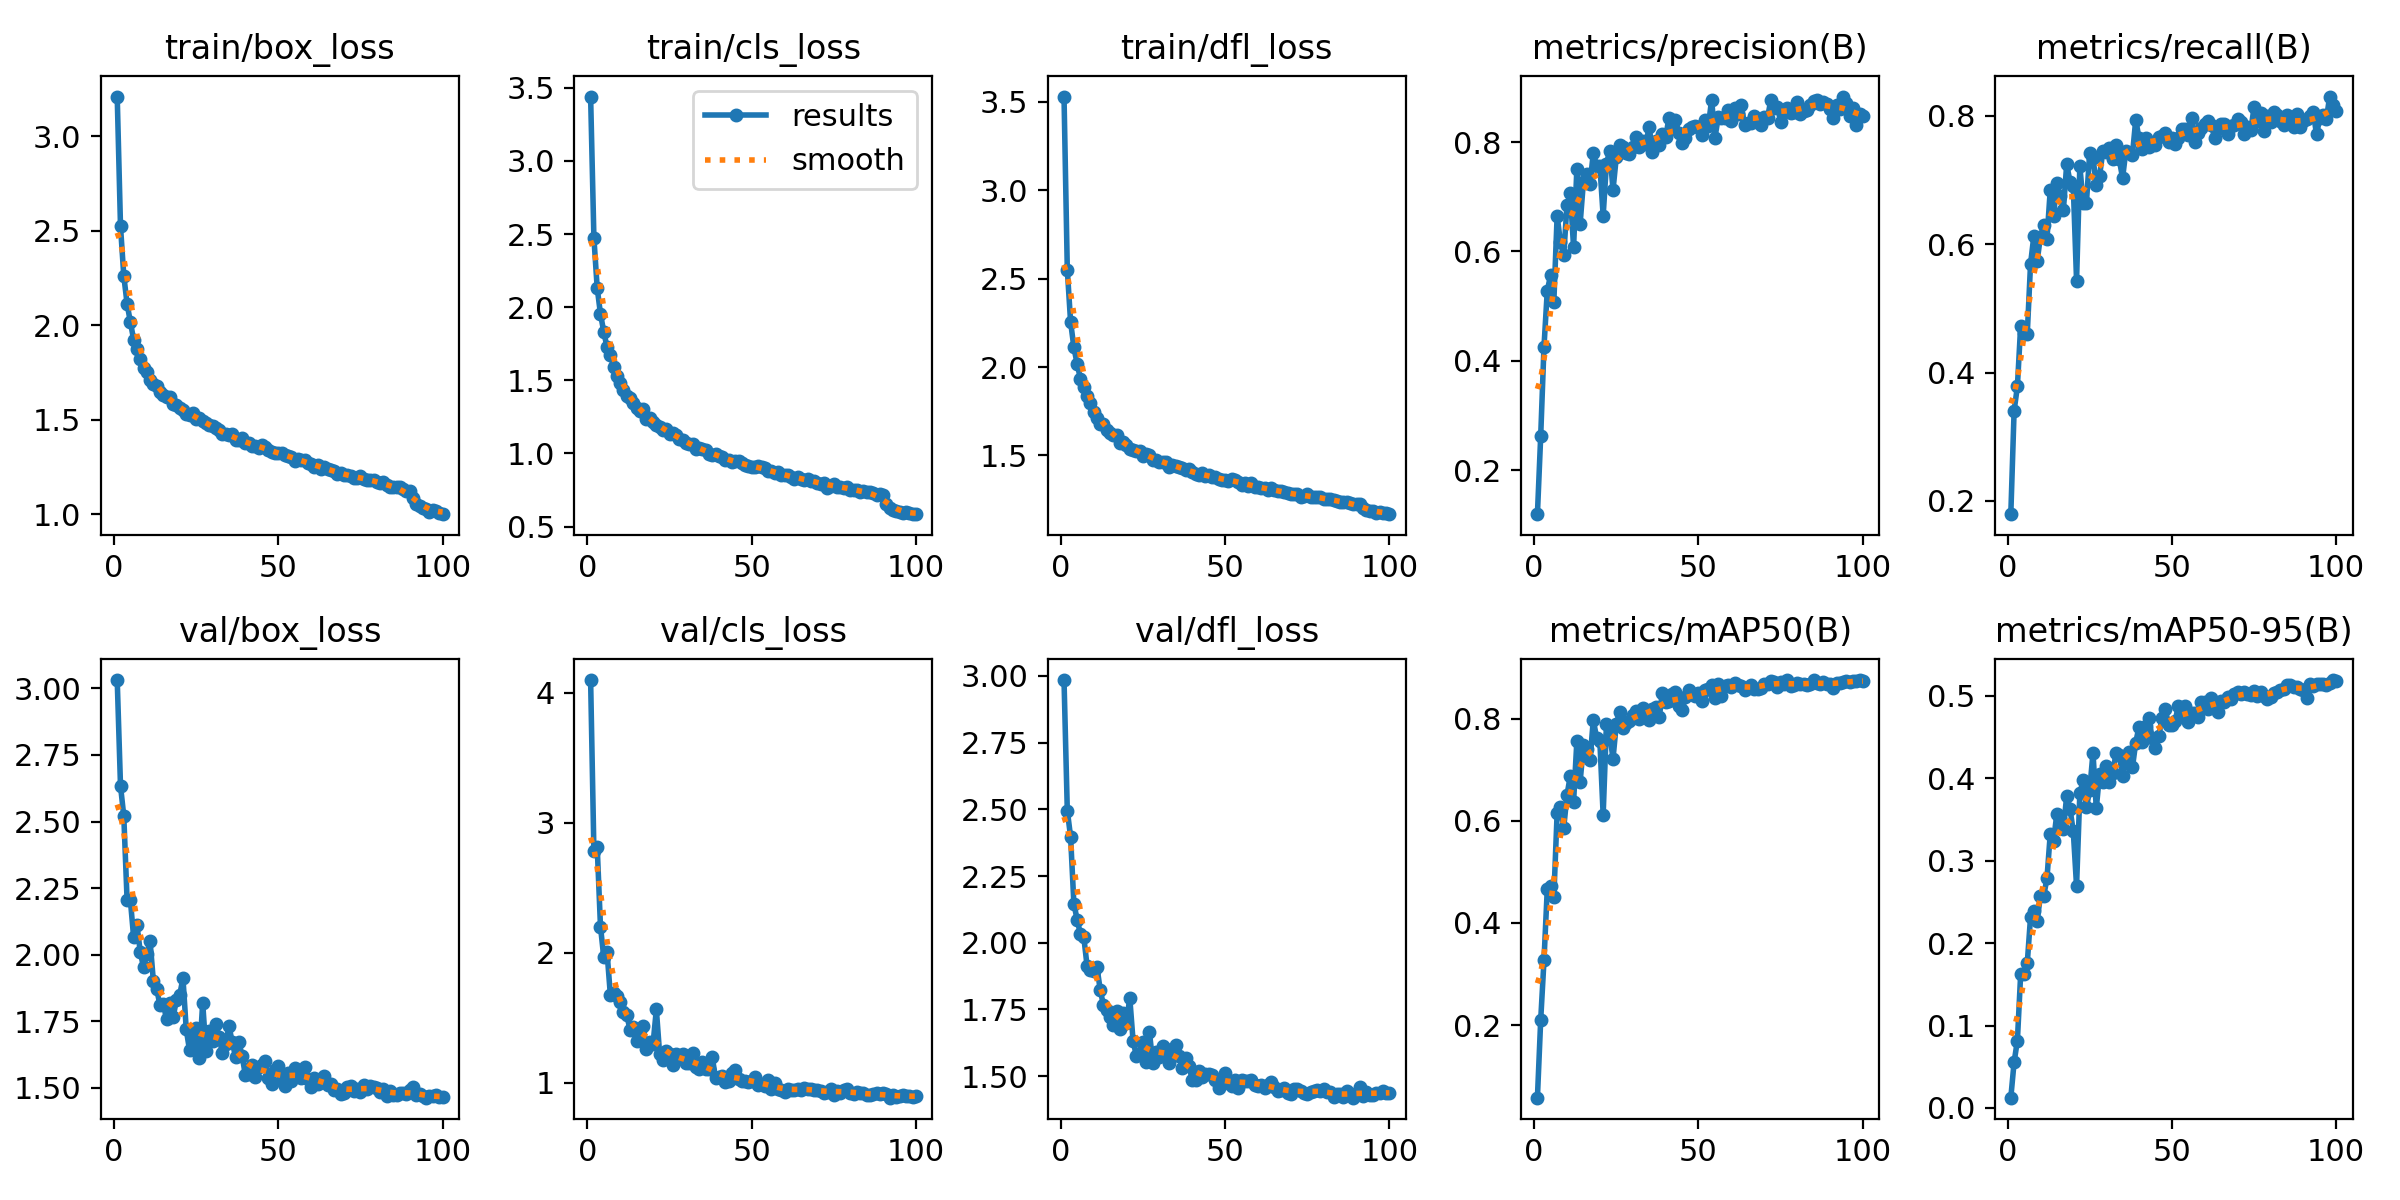

Values plotted in this chart, from the file beside it:
epoch, time, train/box_loss, train/cls_loss, train/dfl_loss, metrics/precision(B), metrics/recall(B), metrics/mAP50(B), metrics/mAP50-95(B), val/box_loss, val/cls_loss, val/dfl_loss, lr/pg0, lr/pg1, lr/pg2
1, 147, 3.211, 3.44, 3.529, 0.1197, 0.1794, 0.05762, 0.01241, 3.031, 4.1, 2.985, 0.0006632, 0.0006632, 0.0006632
2, 252.5, 2.524, 2.473, 2.55, 0.2626, 0.3402, 0.21, 0.05545, 2.634, 2.783, 2.495, 0.001317, 0.001317, 0.001317
3, 356.6, 2.262, 2.132, 2.255, 0.426, 0.3784, 0.3268, 0.0817, 2.521, 2.818, 2.397, 0.001957, 0.001957, 0.001957
4, 460, 2.115, 1.953, 2.111, 0.5282, 0.4732, 0.4668, 0.1625, 2.206, 2.203, 2.147, 0.001941, 0.001941, 0.001941
5, 563.3, 2.018, 1.833, 2.017, 0.5563, 0.4608, 0.4715, 0.1628, 2.205, 1.966, 2.086, 0.001921, 0.001921, 0.001921
6, 666.5, 1.924, 1.725, 1.934, 0.5083, 0.4598, 0.4512, 0.1755, 2.065, 2.005, 2.033, 0.001901, 0.001901, 0.001901
7, 769.7, 1.877, 1.676, 1.885, 0.6652, 0.5691, 0.616, 0.2316, 2.112, 1.678, 2.023, 0.001881, 0.001881, 0.001881
8, 873.6, 1.823, 1.591, 1.833, 0.6165, 0.6124, 0.6282, 0.2386, 2.011, 1.688, 1.915, 0.001861, 0.001861, 0.001861
9, 977, 1.775, 1.533, 1.795, 0.5929, 0.5732, 0.586, 0.2274, 1.953, 1.669, 1.899, 0.001842, 0.001842, 0.001842
10, 1081, 1.754, 1.483, 1.745, 0.6847, 0.6113, 0.6506, 0.2567, 2.003, 1.621, 1.895, 0.001822, 0.001822, 0.001822
11, 1185, 1.712, 1.435, 1.71, 0.7061, 0.629, 0.6884, 0.257, 2.05, 1.546, 1.911, 0.001802, 0.001802, 0.001802
12, 1288, 1.691, 1.396, 1.676, 0.6079, 0.6082, 0.6372, 0.2788, 1.901, 1.521, 1.825, 0.001782, 0.001782, 0.001782
13, 1391, 1.679, 1.379, 1.679, 0.7509, 0.6845, 0.7562, 0.3326, 1.873, 1.408, 1.766, 0.001762, 0.001762, 0.001762
14, 1494, 1.646, 1.344, 1.642, 0.6509, 0.6443, 0.6772, 0.324, 1.811, 1.427, 1.747, 0.001743, 0.001743, 0.001743
15, 1597, 1.633, 1.311, 1.626, 0.7277, 0.6948, 0.7482, 0.3569, 1.816, 1.325, 1.721, 0.001723, 0.001723, 0.001723
16, 1699, 1.622, 1.289, 1.613, 0.7412, 0.6753, 0.7407, 0.3514, 1.758, 1.406, 1.69, 0.001703, 0.001703, 0.001703
17, 1803, 1.62, 1.306, 1.614, 0.7239, 0.6536, 0.7193, 0.3388, 1.818, 1.434, 1.744, 0.001683, 0.001683, 0.001683
18, 1906, 1.583, 1.234, 1.572, 0.7794, 0.7247, 0.7978, 0.3787, 1.765, 1.258, 1.676, 0.001663, 0.001663, 0.001663
19, 2009, 1.578, 1.24, 1.574, 0.7571, 0.6973, 0.7633, 0.3631, 1.828, 1.317, 1.737, 0.001644, 0.001644, 0.001644
20, 2112, 1.565, 1.215, 1.56, 0.7562, 0.6907, 0.7562, 0.3358, 1.848, 1.301, 1.698, 0.001624, 0.001624, 0.001624
21, 2214, 1.553, 1.193, 1.536, 0.6652, 0.5433, 0.6115, 0.2693, 1.912, 1.564, 1.794, 0.001604, 0.001604, 0.001604
22, 2317, 1.533, 1.181, 1.533, 0.7607, 0.7217, 0.7903, 0.382, 1.719, 1.22, 1.633, 0.001584, 0.001584, 0.001584
23, 2420, 1.525, 1.161, 1.527, 0.7836, 0.6639, 0.7686, 0.3974, 1.642, 1.178, 1.577, 0.001564, 0.001564, 0.001564
24, 2523, 1.538, 1.167, 1.524, 0.7125, 0.6642, 0.7223, 0.3648, 1.679, 1.248, 1.588, 0.001545, 0.001545, 0.001545
25, 2626, 1.506, 1.133, 1.498, 0.7726, 0.7423, 0.7895, 0.3859, 1.723, 1.224, 1.627, 0.001525, 0.001525, 0.001525
26, 2729, 1.509, 1.141, 1.51, 0.794, 0.7349, 0.8139, 0.431, 1.611, 1.137, 1.552, 0.001505, 0.001505, 0.001505
27, 2833, 1.493, 1.123, 1.501, 0.7901, 0.6917, 0.783, 0.3637, 1.82, 1.224, 1.665, 0.001485, 0.001485, 0.001485
28, 2936, 1.482, 1.097, 1.476, 0.7794, 0.7065, 0.7914, 0.4052, 1.637, 1.198, 1.548, 0.001465, 0.001465, 0.001465
29, 3039, 1.47, 1.093, 1.473, 0.7786, 0.7443, 0.7958, 0.3952, 1.712, 1.22, 1.591, 0.001446, 0.001446, 0.001446
30, 3142, 1.469, 1.075, 1.464, 0.7906, 0.7436, 0.8077, 0.415, 1.678, 1.15, 1.573, 0.001426, 0.001426, 0.001426
31, 3245, 1.456, 1.065, 1.465, 0.8097, 0.7502, 0.8158, 0.3955, 1.742, 1.152, 1.612, 0.001406, 0.001406, 0.001406
32, 3348, 1.448, 1.063, 1.463, 0.7916, 0.733, 0.7994, 0.4066, 1.69, 1.226, 1.602, 0.001386, 0.001386, 0.001386
33, 3451, 1.424, 1.029, 1.436, 0.8016, 0.754, 0.8209, 0.4303, 1.631, 1.124, 1.55, 0.001366, 0.001366, 0.001366
34, 3554, 1.425, 1.035, 1.445, 0.7969, 0.732, 0.8066, 0.4285, 1.664, 1.104, 1.593, 0.001347, 0.001347, 0.001347
35, 3657, 1.422, 1.032, 1.441, 0.8276, 0.7028, 0.7983, 0.4031, 1.731, 1.159, 1.617, 0.001327, 0.001327, 0.001327
36, 3761, 1.423, 1.027, 1.436, 0.7824, 0.7454, 0.8198, 0.4264, 1.672, 1.109, 1.577, 0.001307, 0.001307, 0.001307
37, 3864, 1.391, 0.999, 1.428, 0.8016, 0.7415, 0.8231, 0.4323, 1.616, 1.104, 1.532, 0.001287, 0.001287, 0.001287
38, 3967, 1.391, 0.9916, 1.417, 0.795, 0.7392, 0.8038, 0.4133, 1.671, 1.196, 1.567, 0.001267, 0.001267, 0.001267
39, 4070, 1.403, 0.9976, 1.421, 0.8147, 0.7938, 0.8504, 0.4434, 1.62, 1.039, 1.54, 0.001248, 0.001248, 0.001248
40, 4173, 1.378, 0.9856, 1.404, 0.8086, 0.765, 0.8338, 0.4626, 1.547, 1.044, 1.486, 0.001228, 0.001228, 0.001228
41, 4277, 1.377, 0.977, 1.394, 0.8434, 0.7484, 0.8355, 0.4443, 1.554, 1.055, 1.487, 0.001208, 0.001208, 0.001208
42, 4380, 1.364, 0.9525, 1.392, 0.8255, 0.765, 0.8483, 0.4639, 1.584, 1.006, 1.519, 0.001188, 0.001188, 0.001188
43, 4483, 1.364, 0.9552, 1.398, 0.8396, 0.7516, 0.8533, 0.4728, 1.541, 1.015, 1.495, 0.001168, 0.001168, 0.001168
44, 4586, 1.353, 0.9429, 1.382, 0.8168, 0.7567, 0.8247, 0.4487, 1.579, 1.074, 1.51, 0.001149, 0.001149, 0.001149
45, 4688, 1.365, 0.9494, 1.39, 0.7986, 0.7546, 0.8182, 0.4368, 1.587, 1.095, 1.507, 0.001129, 0.001129, 0.001129
46, 4791, 1.356, 0.9481, 1.381, 0.8069, 0.7669, 0.8419, 0.451, 1.601, 1.026, 1.506, 0.001109, 0.001109, 0.001109
47, 4894, 1.338, 0.9317, 1.377, 0.8241, 0.768, 0.8567, 0.4732, 1.536, 1.017, 1.485, 0.001089, 0.001089, 0.001089
48, 4996, 1.332, 0.9197, 1.368, 0.8271, 0.7732, 0.8493, 0.4838, 1.516, 1.013, 1.456, 0.001069, 0.001069, 0.001069
49, 5099, 1.324, 0.9108, 1.363, 0.8297, 0.7588, 0.8452, 0.4651, 1.565, 1.004, 1.487, 0.00105, 0.00105, 0.00105
50, 5201, 1.322, 0.9097, 1.36, 0.8282, 0.7656, 0.8503, 0.4642, 1.582, 1.016, 1.511, 0.00103, 0.00103, 0.00103
51, 5303, 1.327, 0.9039, 1.356, 0.8132, 0.7567, 0.8354, 0.4701, 1.528, 1.048, 1.476, 0.00101, 0.00101, 0.00101
52, 5406, 1.315, 0.9109, 1.367, 0.8412, 0.766, 0.8559, 0.4884, 1.508, 0.9856, 1.462, 0.0009902, 0.0009902, 0.0009902
53, 5509, 1.311, 0.9091, 1.362, 0.829, 0.7796, 0.8589, 0.4784, 1.557, 0.9889, 1.485, 0.0009704, 0.0009704, 0.0009704
54, 5612, 1.302, 0.8971, 1.351, 0.8777, 0.7794, 0.8664, 0.4875, 1.526, 0.9728, 1.457, 0.0009506, 0.0009506, 0.0009506
55, 5716, 1.284, 0.8778, 1.333, 0.8075, 0.77, 0.8417, 0.4681, 1.576, 1.019, 1.487, 0.0009308, 0.0009308, 0.0009308
56, 5819, 1.292, 0.8804, 1.346, 0.8451, 0.7969, 0.8684, 0.4794, 1.565, 0.9547, 1.481, 0.000911, 0.000911, 0.000911
57, 5922, 1.286, 0.8689, 1.326, 0.8431, 0.7592, 0.8447, 0.4787, 1.537, 0.9952, 1.482, 0.0008912, 0.0008912, 0.0008912
58, 6026, 1.289, 0.8713, 1.343, 0.8436, 0.7729, 0.8639, 0.4747, 1.577, 0.9559, 1.487, 0.0008714, 0.0008714, 0.0008714
59, 6129, 1.27, 0.8544, 1.319, 0.8578, 0.7814, 0.8659, 0.4929, 1.534, 0.9422, 1.468, 0.0008516, 0.0008516, 0.0008516
60, 6232, 1.266, 0.8512, 1.323, 0.839, 0.7866, 0.862, 0.4933, 1.503, 0.9317, 1.461, 0.0008318, 0.0008318, 0.0008318
... 40 more rows
